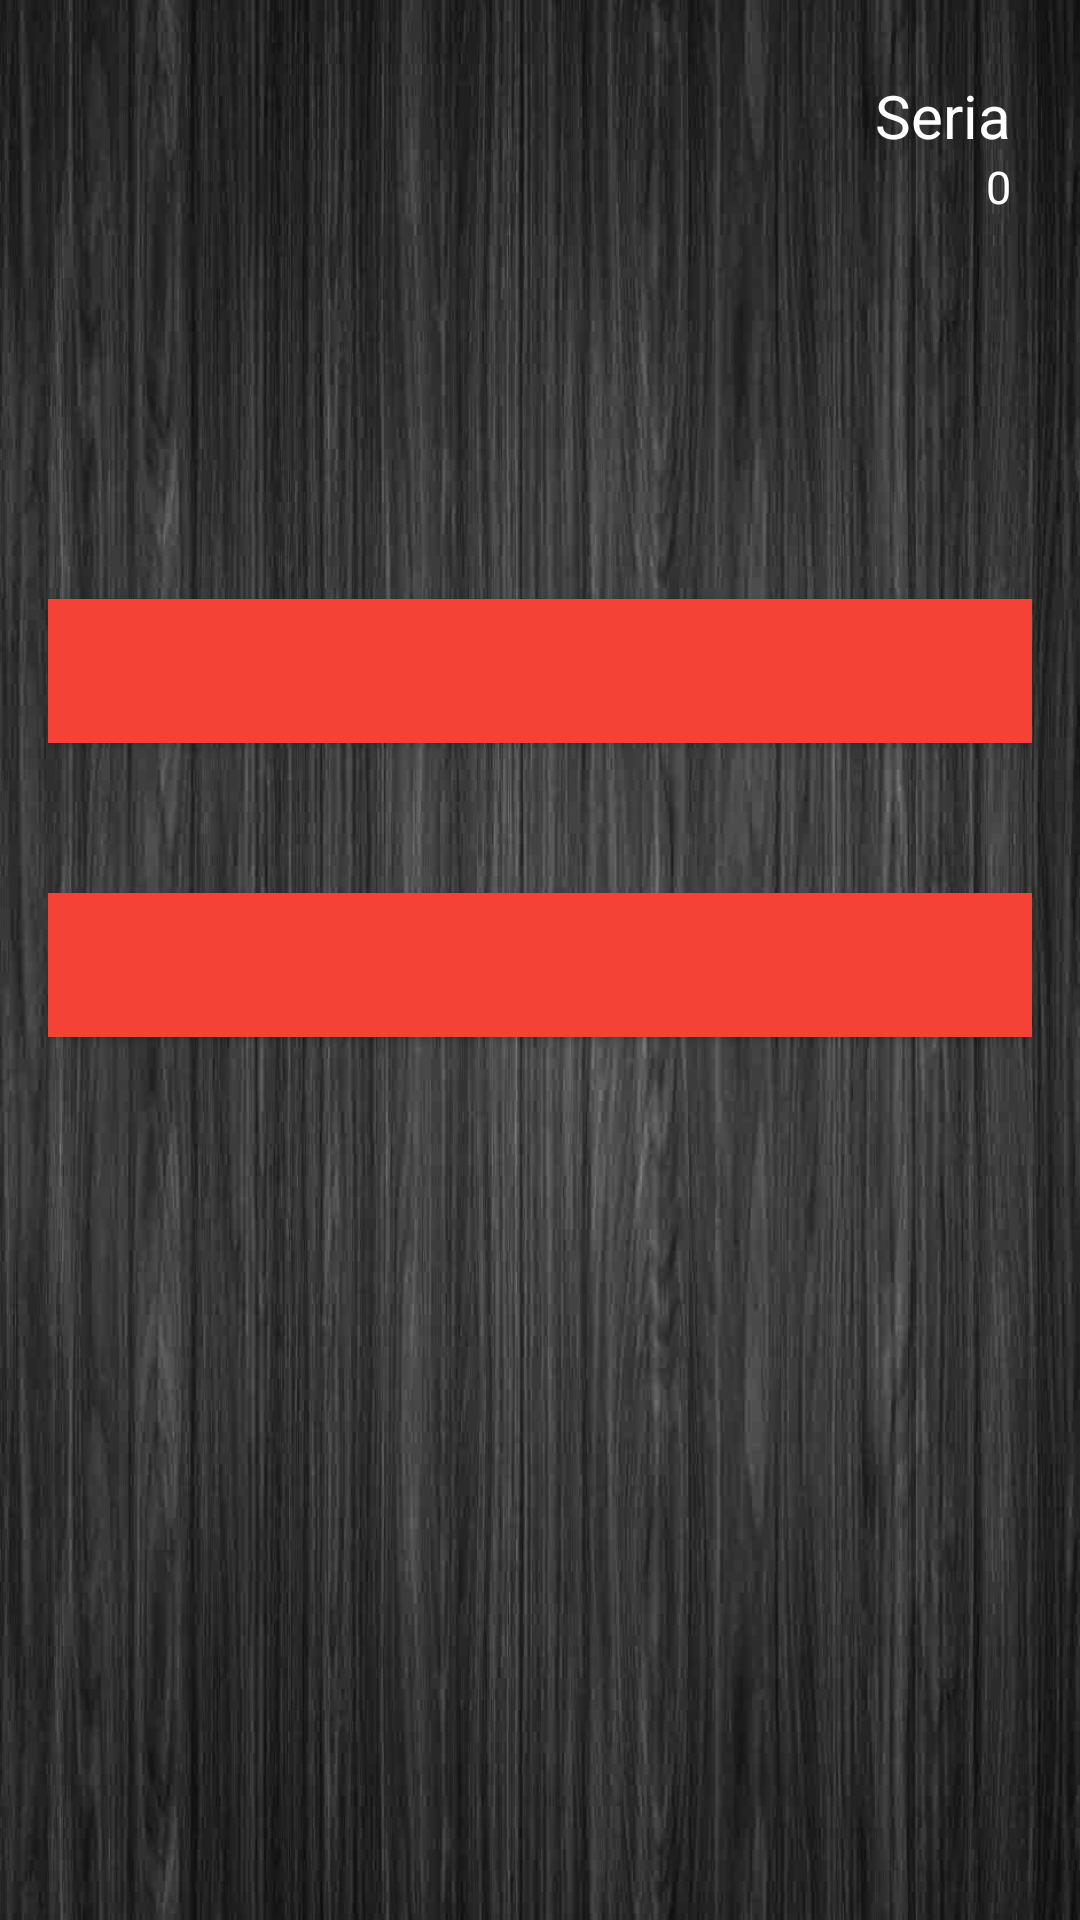

Android layout source for this screen:
<!-- AndroidManifest.xml: application theme AppTheme -->
<!-- res/layout/content_phrasals.xml -->
<?xml version="1.0" encoding="utf-8"?>
<RelativeLayout xmlns:android="http://schemas.android.com/apk/res/android"
    xmlns:app="http://schemas.android.com/apk/res-auto"
    xmlns:tools="http://schemas.android.com/tools"
    android:id="@+id/content_phrasals"
    android:layout_width="match_parent"
    android:layout_height="match_parent"
    android:paddingBottom="@dimen/activity_vertical_margin"
    android:paddingLeft="@dimen/activity_horizontal_margin"
    android:paddingRight="@dimen/activity_horizontal_margin"
    android:paddingTop="@dimen/activity_vertical_margin"
    android:background="@drawable/ciemnetloo"
    app:layout_behavior="@string/appbar_scrolling_view_behavior"
    tools:context="pl.pjay.enguage.PhrasalsActivity"
    tools:showIn="@layout/activity_phrasals">

    <TextView
        android:text=""
        android:layout_width="wrap_content"
        android:layout_height="wrap_content"
        android:gravity="center_horizontal"
        android:textColor="@color/icons"
        android:textSize="25sp"
        android:layout_marginTop="100dp"
        android:id="@+id/phrasalTextView"
        android:layout_weight="1"
        android:layout_alignParentTop="true"
        android:layout_centerHorizontal="true" />

    <Button
        android:text=""
        android:layout_width="match_parent"
        android:layout_height="wrap_content"
        android:layout_below="@+id/phrasalTextView"
        android:layout_centerHorizontal="true"
        android:layout_marginTop="50dp"
        android:textSize="20sp"
        android:background="@color/colorPrimary"
        android:textColor="@android:color/white"
        android:id="@+id/phrasalAnswerButton1" />

    <Button
        android:text=""
        android:layout_width="match_parent"
        android:layout_height="wrap_content"
        android:layout_below="@+id/phrasalAnswerButton1"
        android:layout_alignLeft="@+id/phrasalAnswerButton1"
        android:layout_alignStart="@+id/phrasalAnswerButton1"
        android:layout_marginTop="50dp"
        android:textSize="20sp"
        android:background="@color/colorPrimary"
        android:textColor="@android:color/white"
        android:id="@+id/phrasalAnswerButton2" />

    <TextView
        android:text="@string/streak_text"
        android:layout_width="wrap_content"
        android:layout_height="wrap_content"
        android:layout_alignParentTop="true"
        android:layout_alignParentRight="true"
        android:layout_alignParentEnd="true"
        android:textColor="@color/icons"
        android:textSize="20sp"
        android:layout_marginRight="7dp"
        android:layout_marginEnd="7dp"
        android:layout_marginTop="9dp"
        android:id="@+id/streakTextView" />

    <TextView
        android:text="0"
        android:layout_width="wrap_content"
        android:layout_height="wrap_content"
        android:layout_below="@+id/streakTextView"
        android:textColor="@color/icons"
        android:textSize="15sp"
        android:id="@+id/streakNumberTextView"
        android:layout_alignRight="@+id/streakTextView"
        android:layout_alignEnd="@+id/streakTextView" />

    <ImageView
        android:layout_width="match_parent"
        android:layout_height="wrap_content"
        app:srcCompat="@mipmap/enguage_logo"
        android:foregroundGravity="center_vertical"
        android:paddingTop="45dp"
        android:id="@+id/enguage_logo_activity_main"
        android:contentDescription="@string/menu_enguage_logo"
        android:layout_alignParentBottom="true"
        android:layout_alignParentLeft="true"
        android:layout_alignParentStart="true" />



</RelativeLayout>
<!-- res/layout/activity_phrasals.xml (included above) -->
<?xml version="1.0" encoding="utf-8"?>
<android.support.design.widget.CoordinatorLayout xmlns:android="http://schemas.android.com/apk/res/android"
    xmlns:app="http://schemas.android.com/apk/res-auto"
    xmlns:tools="http://schemas.android.com/tools"
    android:layout_width="match_parent"
    android:layout_height="match_parent"
    android:fitsSystemWindows="true"
    tools:context="pl.pjay.enguage.PhrasalsActivity">

    <android.support.design.widget.AppBarLayout
        android:layout_width="match_parent"
        android:layout_height="wrap_content"
        android:theme="@style/AppTheme.AppBarOverlay">

        <android.support.v7.widget.Toolbar
            android:id="@+id/toolbar"
            android:layout_width="match_parent"
            android:layout_height="?attr/actionBarSize"
            android:background="?attr/colorPrimary"
            app:popupTheme="@style/AppTheme.PopupOverlay" />

    </android.support.design.widget.AppBarLayout>

    <include layout="@layout/content_phrasals" />


</android.support.design.widget.CoordinatorLayout>
<!-- resources referenced by this layout -->
<resources>
  <color name="colorPrimary">#F44336</color>
  <color name="icons">#FFFFFF</color>
  <dimen name="activity_horizontal_margin">16dp</dimen>
  <dimen name="activity_vertical_margin">16dp</dimen>
  <!-- drawable ciemnetloo: jpg bitmap (drawable, 295806 bytes) -->
  <!-- mipmap enguage_logo: png bitmap (mipmap-hdpi, 5181 bytes) -->
  <string name="menu_enguage_logo" />
  
      //translation
  <string name="streak_text">Seria</string>
  <style name="AppTheme.AppBarOverlay" parent="ThemeOverlay.AppCompat.Dark.ActionBar" />
  <style name="AppTheme.PopupOverlay" parent="ThemeOverlay.AppCompat.Light" />
  <style name="AppTheme" parent="Theme.AppCompat.Light.DarkActionBar">
          
          <item name="colorPrimary">@color/colorPrimary</item>
          <item name="colorPrimaryDark">@color/colorPrimaryDark</item>
          <item name="colorAccent">@color/colorAccent</item>
  
  
          
      </style>
  <color name="colorPrimaryDark">#D32F2F</color>
  <color name="colorAccent">#536DFE</color>
</resources>
